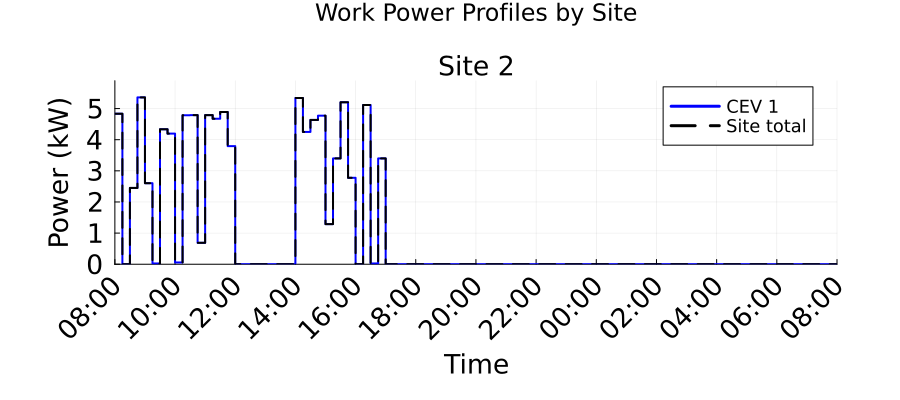

Values plotted in this chart, from the file beside it:
Time_Period, Time_Start_Label, Time_End_Label, Site_2_Work_Power_kW, Total_Work_Power_kW
1, 08:00, 08:15, 4.834, 4.834
2, 08:15, 08:30, 0.0, 0.0
3, 08:30, 08:45, 2.45, 2.45
4, 08:45, 09:00, 5.359, 5.359
5, 09:00, 09:15, 2.603, 2.603
6, 09:15, 09:30, 0.0251, 0.0251
7, 09:30, 09:45, 4.336, 4.336
8, 09:45, 10:00, 4.195, 4.195
9, 10:00, 10:15, 0.0563, 0.0563
10, 10:15, 10:30, 4.786, 4.786
11, 10:30, 10:45, 4.79, 4.79
12, 10:45, 11:00, 0.6876, 0.6876
13, 11:00, 11:15, 4.79, 4.79
14, 11:15, 11:30, 4.673, 4.673
15, 11:30, 11:45, 4.889, 4.889
16, 11:45, 12:00, 3.793, 3.793
17, 12:00, 12:15, 0.0, 0.0
18, 12:15, 12:30, 0.0, 0.0
19, 12:30, 12:45, 0.0, 0.0
20, 12:45, 13:00, 0.0, 0.0
21, 13:00, 13:15, 0.0, 0.0
22, 13:15, 13:30, 0.0, 0.0
23, 13:30, 13:45, 0.0, 0.0
24, 13:45, 14:00, 0.0, 0.0
25, 14:00, 14:15, 5.34, 5.34
26, 14:15, 14:30, 4.249, 4.249
27, 14:30, 14:45, 4.636, 4.636
28, 14:45, 15:00, 4.771, 4.771
29, 15:00, 15:15, 1.288, 1.288
30, 15:15, 15:30, 3.398, 3.398
31, 15:30, 15:45, 5.202, 5.202
32, 15:45, 16:00, 2.776, 2.776
33, 16:00, 16:15, 0.0, 0.0
34, 16:15, 16:30, 5.114, 5.114
35, 16:30, 16:45, 0.0251, 0.0251
36, 16:45, 17:00, 3.398, 3.398
37, 17:00, 17:15, 0.0, 0.0
38, 17:15, 17:30, 0.0, 0.0
39, 17:30, 17:45, 0.0, 0.0
40, 17:45, 18:00, 0.0, 0.0
41, 18:00, 18:15, 0.0, 0.0
42, 18:15, 18:30, 0.0, 0.0
43, 18:30, 18:45, 0.0, 0.0
44, 18:45, 19:00, 0.0, 0.0
45, 19:00, 19:15, 0.0, 0.0
46, 19:15, 19:30, 0.0, 0.0
47, 19:30, 19:45, 0.0, 0.0
48, 19:45, 20:00, 0.0, 0.0
49, 20:00, 20:15, 0.0, 0.0
50, 20:15, 20:30, 0.0, 0.0
51, 20:30, 20:45, 0.0, 0.0
52, 20:45, 21:00, 0.0, 0.0
53, 21:00, 21:15, 0.0, 0.0
54, 21:15, 21:30, 0.0, 0.0
55, 21:30, 21:45, 0.0, 0.0
56, 21:45, 22:00, 0.0, 0.0
57, 22:00, 22:15, 0.0, 0.0
58, 22:15, 22:30, 0.0, 0.0
59, 22:30, 22:45, 0.0, 0.0
60, 22:45, 23:00, 0.0, 0.0
... 36 more rows
